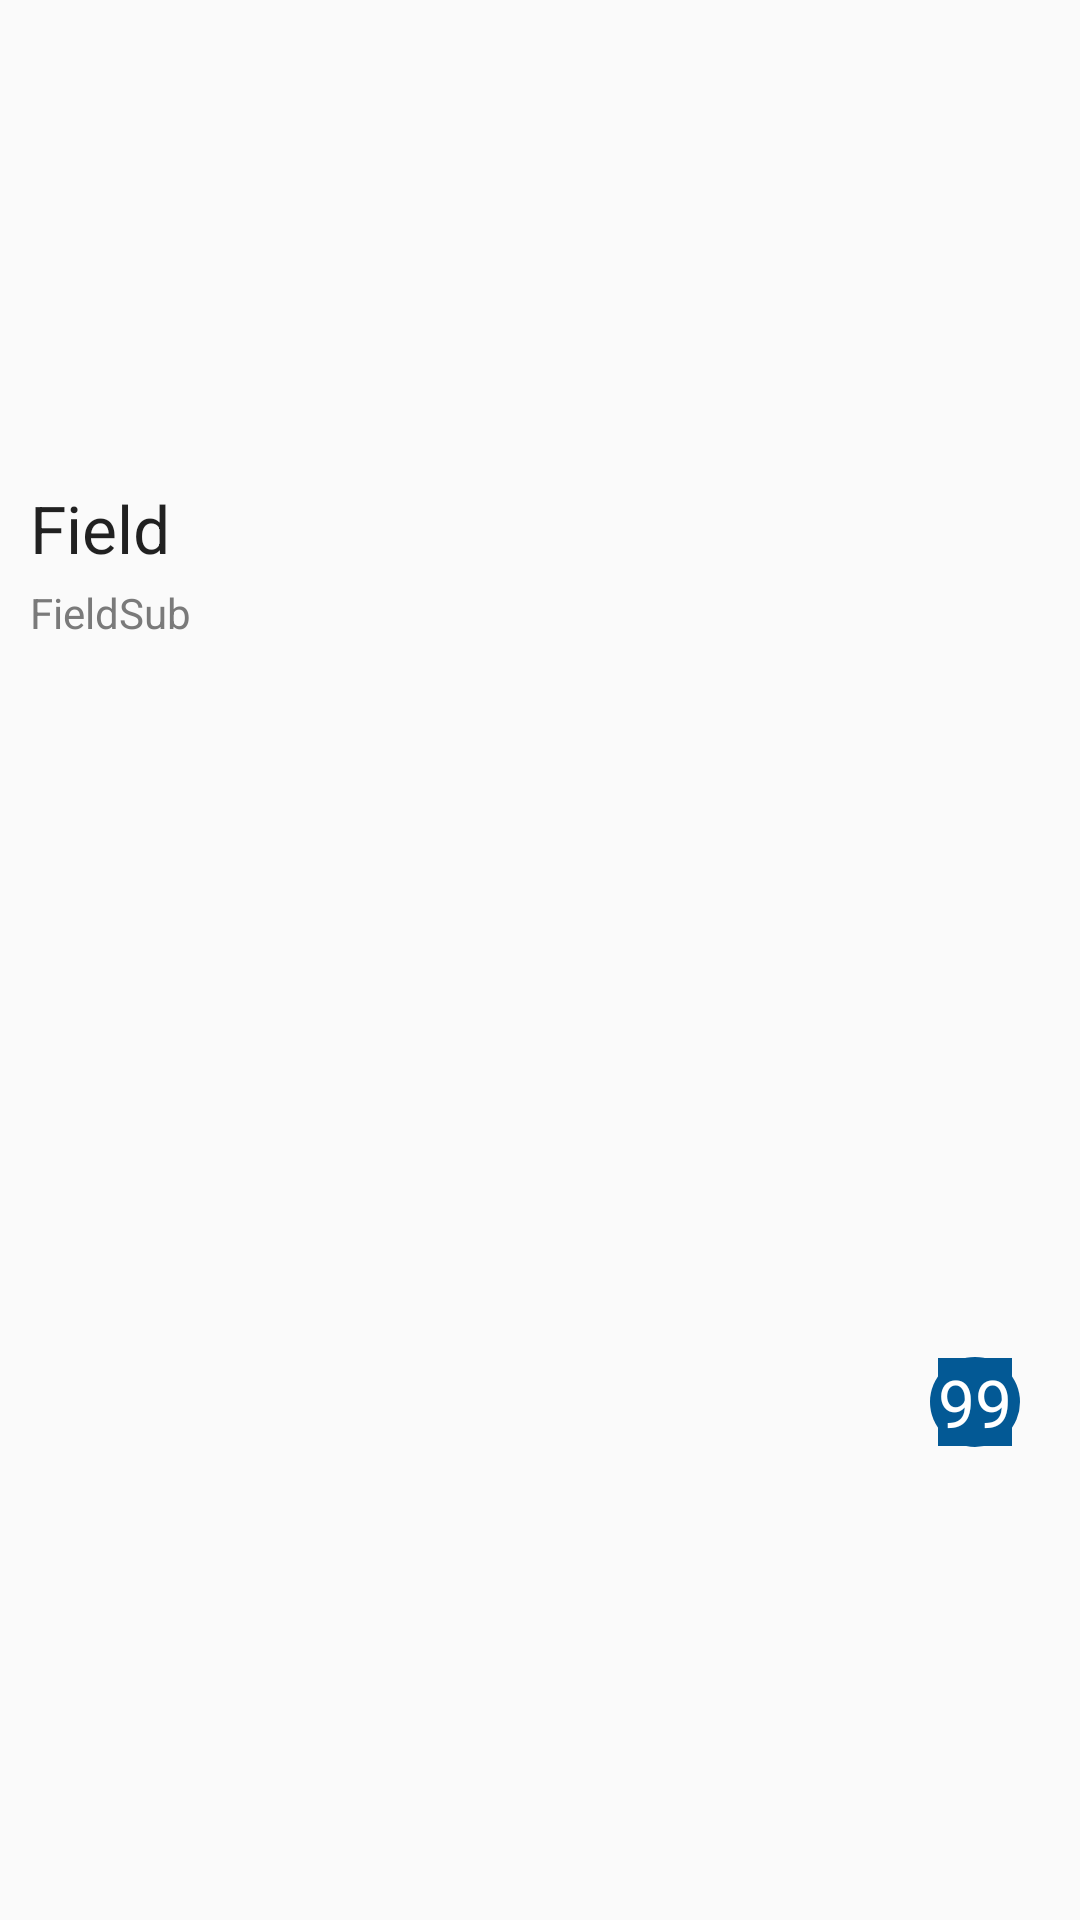

Android layout source for this screen:
<!-- AndroidManifest.xml: application theme AppTheme -->
<!-- res/layout/completed_breakdown_item.xml -->
<?xml version="1.0" encoding="utf-8"?>
<RelativeLayout xmlns:android="http://schemas.android.com/apk/res/android"
    android:layout_width="fill_parent"
    android:layout_height="wrap_content"
    android:gravity="center_vertical|left"
    android:layout_margin="5dp"
    android:padding="10dp" >

    <LinearLayout
        android:layout_width="wrap_content"
        android:layout_height="wrap_content"
        android:layout_alignParentLeft="true"
        android:layout_marginBottom="2dp"
        android:layout_marginTop="2dp"
        android:orientation="vertical"
        android:tag="Name" >

        <TextView
            android:id="@+id/field_name"
            android:layout_width="wrap_content"
            android:layout_height="wrap_content"
            android:layout_marginBottom="2dp"
            android:layout_marginTop="2dp"
            android:gravity="center_vertical"
            android:tag="Name"
            android:text="Field"
            android:textAppearance="?android:attr/textAppearanceLarge" />

        <TextView
            android:id="@+id/field_sub_name"
            android:layout_width="wrap_content"
            android:layout_height="wrap_content"
            android:layout_marginBottom="2dp"
            android:layout_marginTop="2dp"
            android:gravity="center_vertical"
            android:textColor="#7a7a7a"
            android:text="FieldSub" />

        <TextView
            android:id="@+id/field_template_name"
            android:layout_width="wrap_content"
            android:layout_height="wrap_content"
            android:layout_marginBottom="2dp"
            android:layout_marginTop="2dp"
            android:gravity="center_vertical"
            android:textColor="@color/sbn_blue"
            android:textStyle="bold"
            android:visibility="gone"
            android:text="TemplateName" />

    </LinearLayout>

    <LinearLayout
        android:id="@+id/field_count"
        android:layout_width="wrap_content"
        android:layout_height="wrap_content"
        android:layout_alignParentRight="true"
        android:paddingLeft="10dp"
        android:paddingRight="10dp"
        android:tag="FCMain"
        android:gravity="center_vertical|center_horizontal"
        android:orientation="vertical"
        android:layout_centerVertical="true">

        <LinearLayout
            android:id="@+id/LinearLayout01"
            android:layout_width="wrap_content"
            android:layout_height="wrap_content"
            android:background="@drawable/number_count_bg"
            android:focusable="false"
            android:tag="FC_LL"
            android:gravity="center_vertical|center_horizontal"
            android:orientation="vertical" >

            <TextView
                android:id="@+id/field_count_num"
                android:layout_width="wrap_content"
                android:layout_height="wrap_content"
                android:tag="FC_TV"
                android:background="@color/sbn_blue"
                android:focusable="false"
                android:text="99"
                android:textAppearance="?android:attr/textAppearanceLarge"
                android:textColor="#ffffff"
                android:color="#ffffff" />

        </LinearLayout>

    </LinearLayout>

</RelativeLayout>
<!-- resources referenced by this layout -->
<resources>
  <color name="sbn_blue">#035995</color>
  <!-- drawable number_count_bg (drawable) -->
  <?xml version="1.0" encoding="utf-8"?>
  <shape
      xmlns:android="http://schemas.android.com/apk/res/android"
      android:shape="oval">
  
     <solid 
         android:color="@color/sbn_blue"/>
  
     <size 
         android:width="30dp"
          android:height="30dp"/>
  </shape>
  <style name="AppTheme" parent="Theme.AppCompat.Light.DarkActionBar">
          
          <item name="colorPrimary">@color/colorPrimary</item>
          <item name="colorPrimaryDark">@color/colorPrimaryDark</item>
          <item name="colorAccent">@color/colorAccent</item>
      </style>
  <color name="colorPrimary">#3F51B5</color>
  <color name="colorPrimaryDark">#303F9F</color>
  <color name="colorAccent">#FF4081</color>
</resources>
